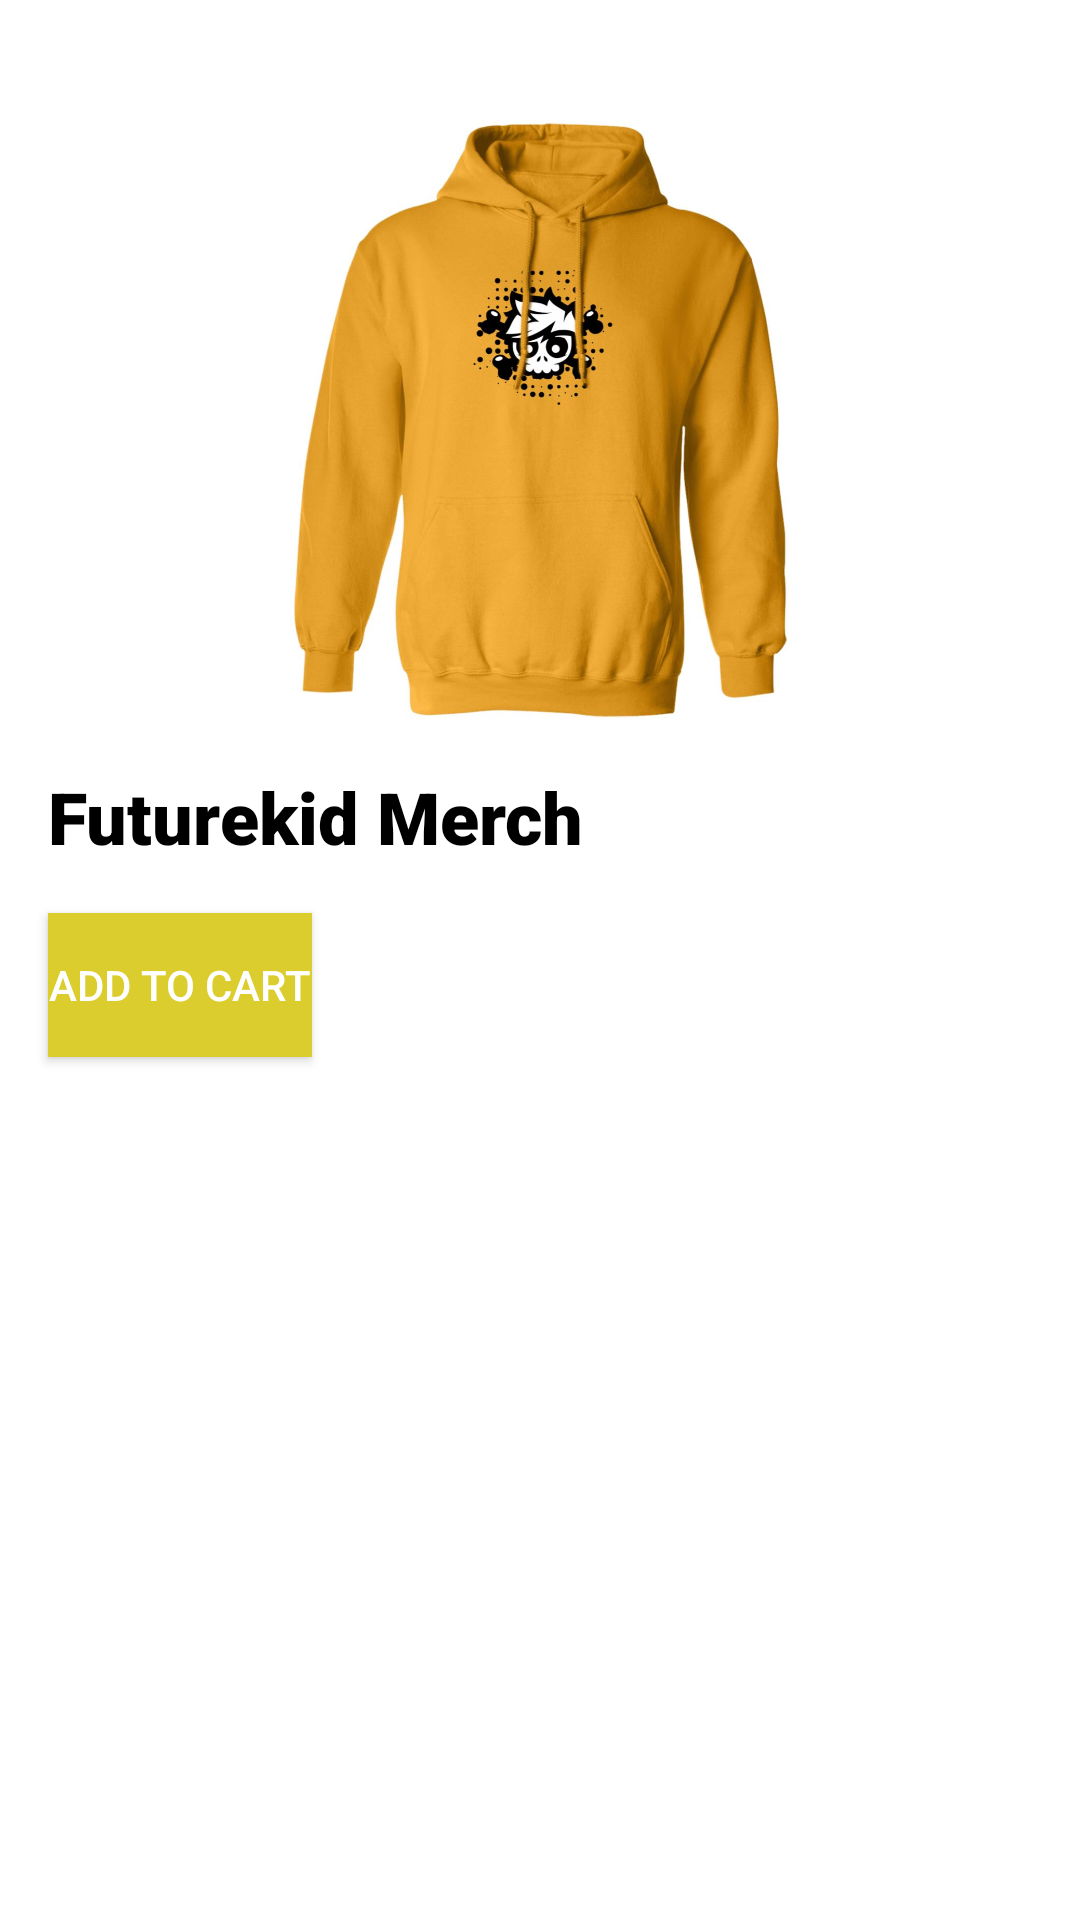

Produce the Android XML layout that renders to this screen, including the resource entries it uses.
<!-- AndroidManifest.xml: application theme Theme.MerchApp -->
<!-- res/layout/a_single_restaurant_row.xml -->
<?xml version="1.0" encoding="utf-8"?>
<androidx.constraintlayout.widget.ConstraintLayout xmlns:android="http://schemas.android.com/apk/res/android"
    xmlns:app="http://schemas.android.com/apk/res-auto"
    xmlns:tools="http://schemas.android.com/tools"
    android:layout_width="match_parent"
    android:layout_height="wrap_content"
    android:paddingBottom="24dp">

    <Button
        android:id="@+id/btn_first"
        android:layout_width="wrap_content"
        android:layout_height="wrap_content"
        android:layout_marginStart="16dp"
        android:layout_marginTop="16dp"
        android:background="#DCCD2E"
        android:text="Add To Cart"
        android:textColor="#FFFFFF"
        app:layout_constraintStart_toStartOf="parent"
        app:layout_constraintTop_toBottomOf="@+id/txt_title" />

    <ImageView
        android:id="@+id/img_merch"
        android:layout_width="0dp"
        android:layout_height="200dp"
        android:layout_marginTop="40dp"
        android:scaleType="centerInside"
        android:src="@drawable/mymerch"
        app:layout_constraintEnd_toEndOf="parent"
        app:layout_constraintStart_toStartOf="parent"
        app:layout_constraintTop_toTopOf="parent" />

    <TextView
        android:id="@+id/txt_title"
        android:layout_width="wrap_content"
        android:layout_height="wrap_content"
        android:layout_marginStart="16dp"
        android:layout_marginTop="16dp"
        android:fontFamily="sans-serif-black"
        android:text="Futurekid Merch"
        android:textColor="#000000"
        android:textSize="24sp"
        app:layout_constraintStart_toStartOf="parent"
        app:layout_constraintTop_toBottomOf="@+id/img_merch" />

    <TextView
        android:id="@+id/txt_price"
        android:layout_width="wrap_content"
        android:layout_height="wrap_content"
        app:layout_constraintBottom_toBottomOf="@+id/btn_first"
        app:layout_constraintEnd_toEndOf="parent"
        tools:text="$9.57"/>

</androidx.constraintlayout.widget.ConstraintLayout>
<!-- resources referenced by this layout -->
<resources>
  <!-- drawable mymerch: png bitmap (drawable, 80986 bytes) -->
  <style name="Theme.MerchApp" parent="Theme.MaterialComponents.DayNight.DarkActionBar">
          
          <item name="colorPrimary">@color/purple_500</item>
          <item name="colorPrimaryVariant">@color/purple_700</item>
          <item name="colorOnPrimary">@color/white</item>
          
          <item name="colorSecondary">@color/teal_200</item>
          <item name="colorSecondaryVariant">@color/teal_700</item>
          <item name="colorOnSecondary">@color/black</item>
          
          <item name="android:statusBarColor" tools:targetApi="l">?attr/colorPrimaryVariant</item>
          
      </style>
  <!-- not gathered from this repository: default colours our renderer supplied (Android Studio template values) -->
  <color name="purple_500">#FF6200EE</color>
  <color name="purple_700">#FF3700B3</color>
  <color name="teal_200">#FF03DAC5</color>
  <color name="teal_700">#FF018786</color>
  <color name="black">#FF000000</color>
  <color name="white">#FFFFFFFF</color>
</resources>
